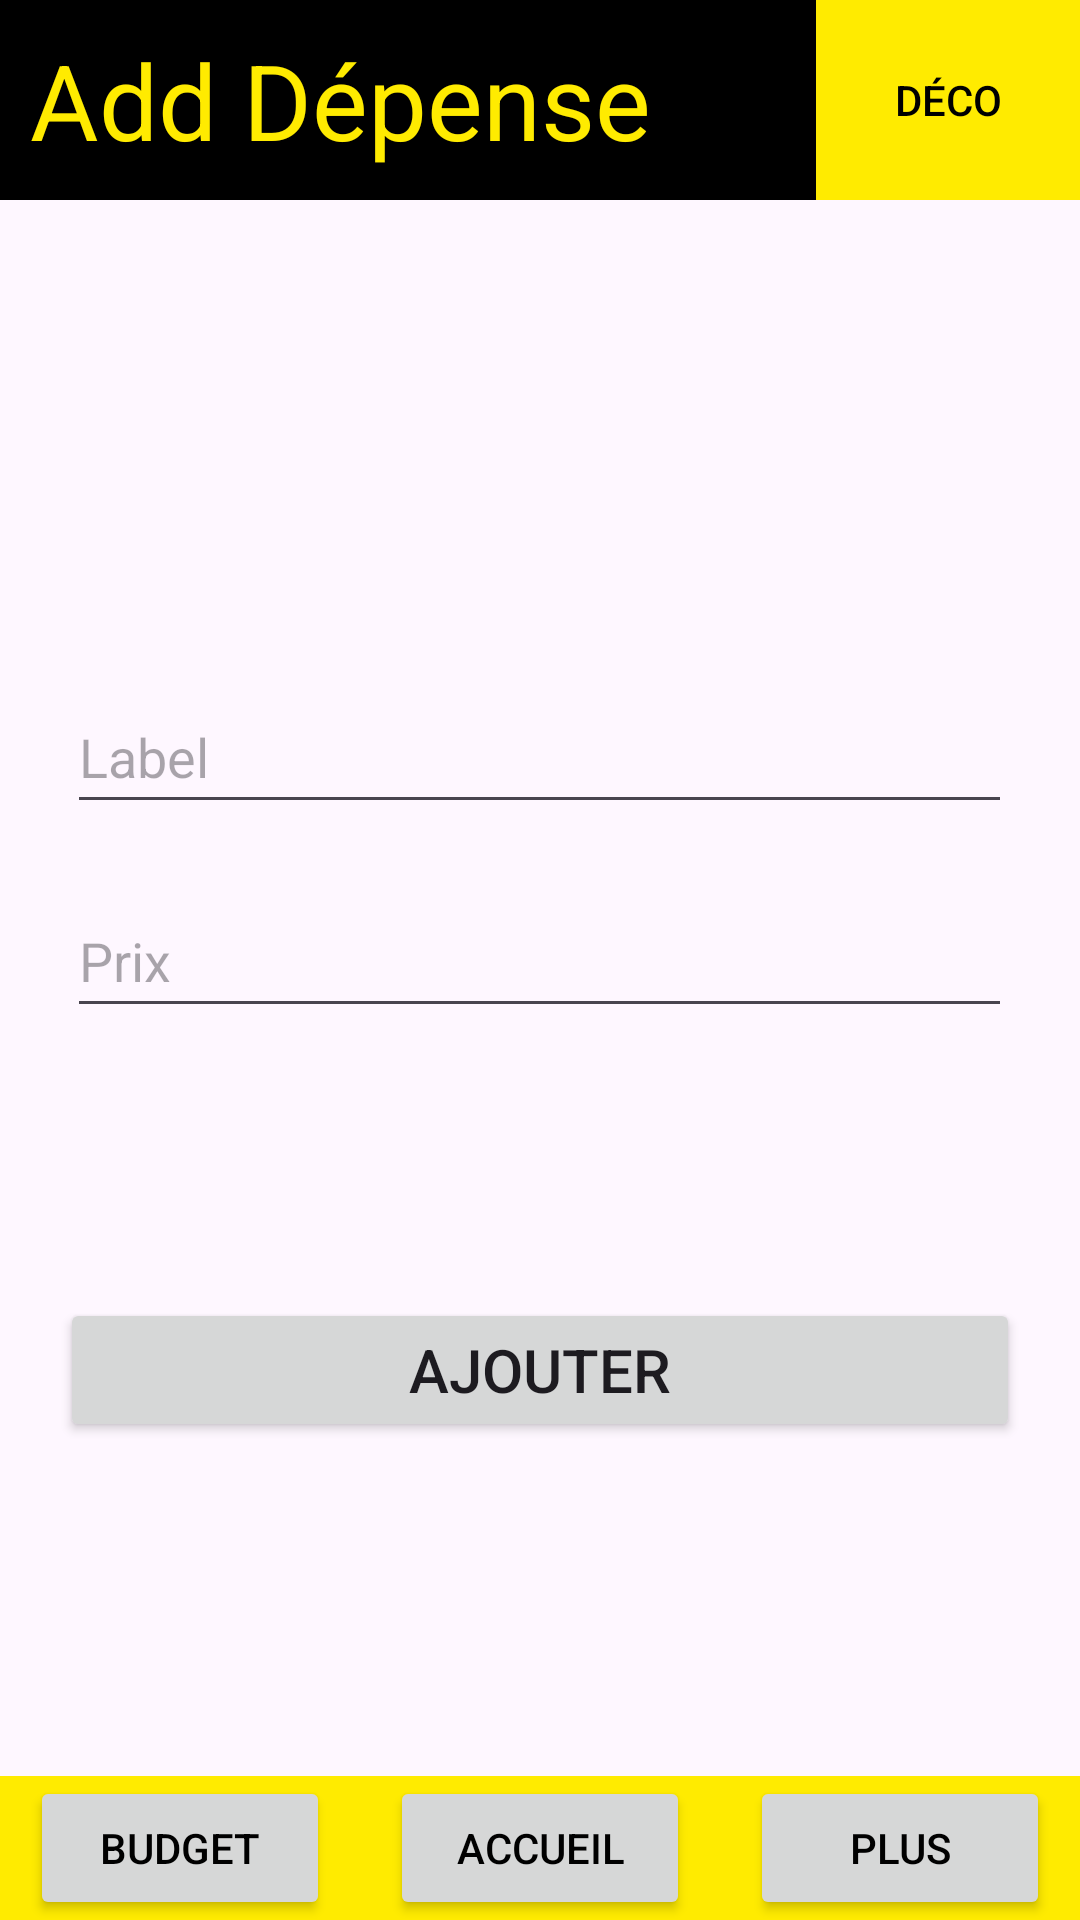

The Android layout XML behind this screen, and the referenced resources:
<!-- AndroidManifest.xml: application theme Theme.AppBanque -->
<!-- res/layout/depense_add_activity.xml -->
<?xml version="1.0" encoding="utf-8"?>
<RelativeLayout
    xmlns:android="http://schemas.android.com/apk/res/android"
    android:layout_width="match_parent"
    android:layout_height="match_parent">
    <LinearLayout
        android:id="@+id/l1"
        android:orientation="horizontal"
        android:layout_width="match_parent"
        android:background="@color/black"
        android:layout_height="wrap_content">
        <TextView
            android:layout_width="wrap_content"
            android:layout_height="wrap_content"
            android:textColor="@color/yellow"
            android:layout_marginTop="10dp"
            android:layout_marginLeft="10dp"
            android:textSize="35sp"
            android:text="Add Dépense"
            android:paddingBottom="10dp"/>
        <LinearLayout
            android:gravity="right"
            android:layout_width="match_parent"
            android:layout_height="match_parent">
            <Button
                android:text="Déco"
                android:textColor="@color/black"
                android:background="@color/yellow"
                android:layout_width="wrap_content"
                android:layout_height="match_parent"/>
        </LinearLayout>
    </LinearLayout>
    <LinearLayout

        android:layout_below="@+id/l1"
        android:orientation="vertical"
        android:layout_width="match_parent"
        android:layout_height="wrap_content"
        android:gravity="center"
        android:layout_margin="10dp">


        <EditText
            android:id="@+id/label"
            android:layout_width="wrap_content"
            android:layout_height="48dp"
            android:ems="15"
            android:layout_marginTop="150dp"
            android:inputType="text"
            android:hint="@string/label"
            android:autofillHints="true" />

        <EditText
            android:id="@+id/prix"
            android:layout_width="wrap_content"
            android:layout_height="48dp"
            android:ems="15"
            android:layout_marginTop="20dp"
            android:inputType="number"
            android:hint="@string/prix"
            android:autofillHints="true" />

        <Button
            android:id="@+id/btn_addDepense"
            android:layout_width="320dp"
            android:layout_height="wrap_content"
            android:text="@string/add"
            android:layout_marginTop="90dp"
            android:textSize="20sp"
            />

    </LinearLayout>

    <LinearLayout
        android:layout_alignParentBottom="true"
        android:orientation="horizontal"
        android:background="@color/yellow"
        android:layout_width="match_parent"
        android:gravity="center_horizontal"
        android:layout_height="wrap_content">

        <Button
            android:id="@+id/btn_Budget"
            android:text="Budget"
            android:layout_marginRight="20dp"
            android:textColor="@color/black"
            android:layout_width="100dp"
            android:layout_height="wrap_content"/>
        <Button
            android:id="@+id/btn_Acceuil"
            android:text="Accueil"
            android:textColor="@color/black"
            android:layout_width="100dp"
            android:layout_height="wrap_content"/>
        <Button
            android:id="@+id/btn_Plus"
            android:text="Plus"
            android:layout_marginLeft="20dp"
            android:textColor="@color/black"
            android:layout_width="100dp"
            android:layout_height="wrap_content"/>

    </LinearLayout>
</RelativeLayout>
<!-- resources referenced by this layout -->
<resources>
  <color name="black">#FF000000</color>
  <color name="yellow">#FFEB00</color>
  <string name="add">Ajouter</string>
  <string name="label">Label</string>
  <string name="prix">Prix</string>
  <style name="Theme.AppBanque" parent="Base.Theme.AppBanque" />
  <style name="Base.Theme.AppBanque" parent="Theme.Material3.DayNight.NoActionBar">
          
          
      </style>
</resources>
